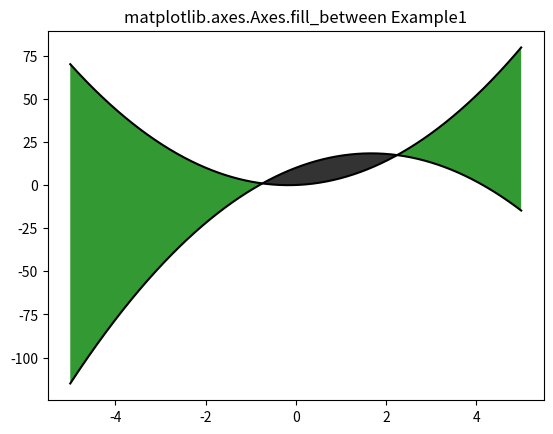

This chart was generated by the following Python code:
# Implementation of matplotlib function

import numpy as np
import matplotlib.pyplot as plt

x = np.arange(-5, 5, 0.01)
y1 = -3 * x * x + 10 * x + 10
y2 = 3 * x * x + x

fig, ax = plt.subplots()
ax.plot(x, y1, x, y2, color='black')
ax.fill_between(x, y1, y2, where=y2 > y1,
                facecolor='green', alpha=0.8)

ax.fill_between(x, y1, y2, where=y2 <= y1,
                facecolor='black', alpha=0.8)

ax.set_title('matplotlib.axes.Axes.fill_between Example1')
plt.show()
